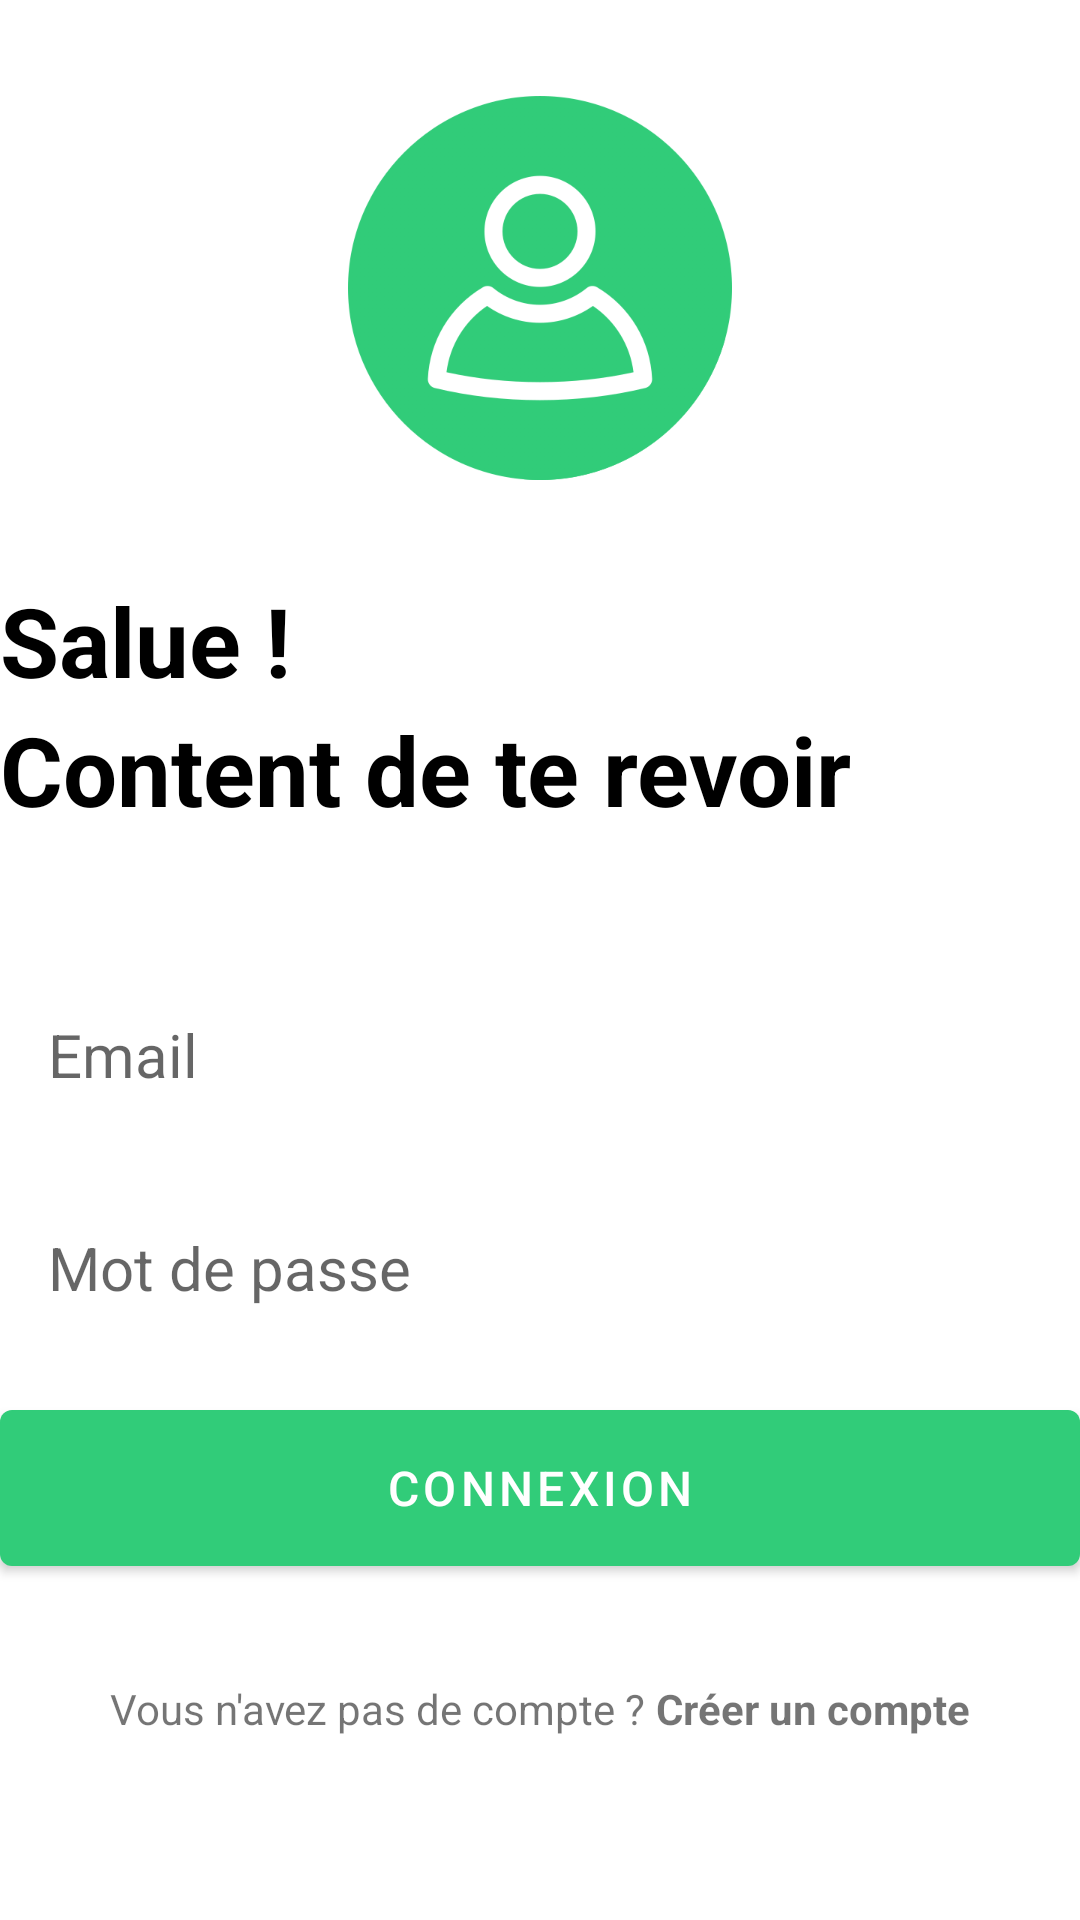

Here is an Android app screen rendered from its layout file. Give the layout XML and the strings, colors and styles it references.
<!-- AndroidManifest.xml: application theme Theme.EDTSCHOOL -->
<!-- res/layout/activity_login.xml -->
<?xml version="1.0" encoding="utf-8"?>
<RelativeLayout xmlns:android="http://schemas.android.com/apk/res/android"
    xmlns:app="http://schemas.android.com/apk/res-auto"
    xmlns:tools="http://schemas.android.com/tools"
    android:layout_width="match_parent"
    android:layout_height="match_parent"
    android:layout_marginVertical="16dp"
    android:layout_marginHorizontal="32dp"
    tools:context=".LoginActivity">

    <ImageView
        android:id="@+id/login_icon"
        android:layout_width="match_parent"
        android:layout_height="128dp"
        android:layout_marginVertical="32dp"
        android:src="@drawable/utilisateur" />

    <LinearLayout
        android:layout_width="match_parent"
        android:layout_height="wrap_content"
        android:layout_below="@id/login_icon"
        android:id="@+id/hello"
        android:orientation="vertical">

        <TextView
            android:layout_width="match_parent"
            android:layout_height="wrap_content"
            android:text="Salue !"
            android:textStyle="bold"
            android:textSize="32dp"
            android:textColor="@color/black" />

        <TextView
            android:layout_width="match_parent"
            android:layout_height="wrap_content"
            android:text="Content de te revoir"
            android:textStyle="bold"
            android:textSize="32dp"
            android:textColor="@color/black" />

    </LinearLayout>

    <LinearLayout
        android:layout_width="match_parent"
        android:layout_height="wrap_content"
        android:layout_below="@id/hello"
        android:id="@+id/form_layout"
        android:layout_marginVertical="32dp"
        android:orientation="vertical">

        <EditText
            android:layout_width="match_parent"
            android:layout_height="wrap_content"
            android:inputType="textEmailAddress"
            android:id="@+id/email_edit_text"
            android:hint="Email"
            android:textSize="20sp"
            android:background="@drawable/rounded_comer"
            android:padding="16dp"
            android:layout_marginTop="12dp"/>

        <EditText
            android:layout_width="match_parent"
            android:layout_height="wrap_content"
            android:inputType="textPassword"
            android:id="@+id/password_edit_text"
            android:hint="Mot de passe"
            android:textSize="20sp"
            android:background="@drawable/rounded_comer"
            android:padding="16dp"
            android:layout_marginTop="12dp"/>



        <com.google.android.material.button.MaterialButton
            android:layout_width="match_parent"
            android:layout_height="64dp"
            android:id="@+id/login_btn"
            android:text="Connexion"
            android:layout_marginTop="12dp"
            android:textSize="16sp" />

        <ProgressBar
            android:layout_width="24dp"
            android:layout_height="64dp"
            android:id="@+id/progress_bar"
            android:layout_gravity="center"
            android:layout_marginTop="12dp"
            android:visibility="gone"/>

    </LinearLayout>

    <LinearLayout
        android:layout_width="match_parent"
        android:layout_height="wrap_content"
        android:layout_below="@id/form_layout"
        android:orientation="horizontal"
        android:gravity="center">

        <TextView
            android:layout_width="wrap_content"
            android:layout_height="wrap_content"
            android:text="Vous n'avez pas de compte ? "/>

        <TextView
            android:layout_width="wrap_content"
            android:layout_height="wrap_content"
            android:textStyle="bold"
            android:text="Créer un compte"
            android:id="@+id/create_account_text_view_btn"/>



    </LinearLayout>

</RelativeLayout>
<!-- resources referenced by this layout -->
<resources>
  <color name="black">#FF000000</color>
  <!-- drawable utilisateur: png bitmap (drawable, 47287 bytes) -->
  <style name="Theme.EDTSCHOOL" parent="Theme.MaterialComponents.DayNight.NoActionBar">
          
          <item name="colorPrimary">@color/my_primary</item>
          <item name="colorPrimaryVariant">@color/my_primary</item>
          <item name="colorOnPrimary">@color/white</item>
          
          <item name="colorSecondary">@color/teal_200</item>
          <item name="colorSecondaryVariant">@color/teal_700</item>
          <item name="colorOnSecondary">@color/black</item>
          
          <item name="android:statusBarColor" tools:targetApi="l">@color/my_primary</item>
          
      </style>
  <color name="my_primary">#31CC79</color>
  <color name="white">#FFFFFFFF</color>
  <color name="teal_200">#FF03DAC5</color>
  <color name="teal_700">#FF018786</color>
</resources>
